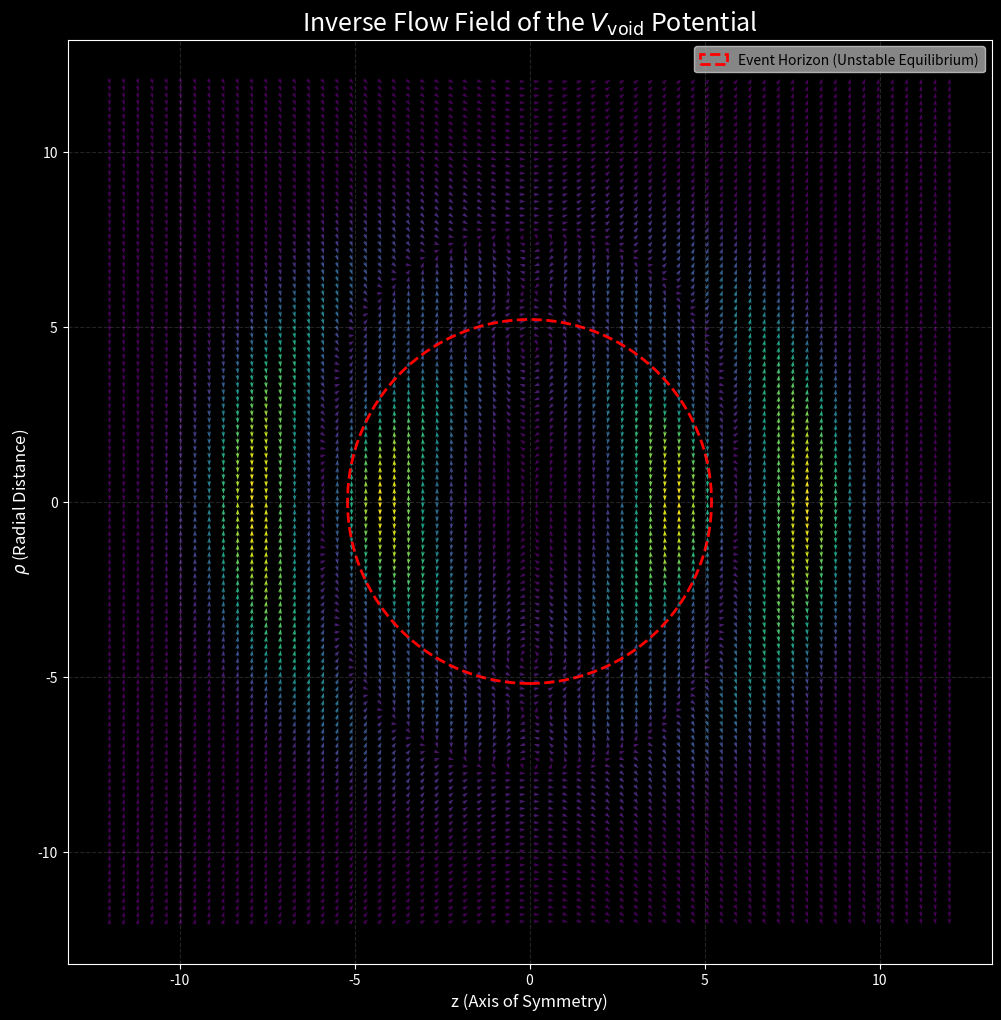

Python code for this plot:
import numpy as np
import matplotlib.pyplot as plt

def generate_inverse_flow_field():
    """
    Generates and plots the inverse flow field of the V_void potential.

    This script implements the angle-dependent V_void potential as described
    in the "Architecture of Reality" framework. It visualizes the restorative
    force (nabla V), revealing the toroidal structure and dynamically
    generated event horizon that are key consequences of the theory.
    """
    print("Generating inverse flow field for the V_void potential...")

    # --- Grid Setup ---
    # We model a 2D cross-section in (z, rho) cylindrical coordinates.
    # z is the axis of symmetry (plotted as x-axis).
    # rho is the radial distance from the z-axis (plotted as y-axis).
    z_range = np.linspace(-12, 12, 60)
    rho_range = np.linspace(0.1, 12, 60) # Start from 0.1 to avoid division by zero at r=0
    Z, RHO = np.meshgrid(z_range, rho_range)

    # --- Potential Parameters ---
    # These parameters are chosen to clearly illustrate the double-well
    # and toroidal structure described in the textbook.
    A0 = 10.0  # Amplitude of the repulsive term
    B0 = 10.5  # Amplitude of the attractive term
    alpha = 0.4 # Range of the repulsive term (larger alpha = shorter range)
    beta = 0.3  # Range of the attractive term (smaller beta = longer range)
    r_eq = 6.0  # Equilibrium radius, the center of the potential wells

    # --- Angle-Dependent V_void Potential ---
    # Convert grid coordinates to polar coordinates (r, theta)
    r = np.sqrt(Z**2 + RHO**2)
    theta = np.arctan2(RHO, Z)

    # The potential's asymmetry is encoded in the angular dependence of the
    # attractive term. This term is stronger at the poles (theta=0, pi),
    # causing the structure to "fold in" and form a torus.
    B_theta = B0 * (1 + 0.5 * np.cos(theta)**2)
    
    # The V_void potential equation
    V_void = A0 * np.exp(-alpha * (r - r_eq)**2) - B_theta * np.exp(-beta * (r - r_eq)**2)

    # --- Calculate the Restorative Force Field ---
    # The restorative force is the gradient of the potential, nabla(V).
    # We calculate it numerically.
    dvdz, dvdrho = np.gradient(V_void, z_range[1]-z_range[0], rho_range[1]-rho_range[0])
    
    # For visualization, we mirror the rho result for the negative half-plane
    Z_full = np.vstack((Z, Z))
    RHO_full = np.vstack((RHO, -RHO))
    dvdz_full = np.vstack((dvdz, dvdz))
    dvdrho_full = np.vstack((dvdrho, -dvdrho))

    # Normalize vectors for clearer visualization of direction
    magnitude = np.sqrt(dvdz_full**2 + dvdrho_full**2)
    # Avoid division by zero in regions of zero force (the horizon)
    magnitude[magnitude == 0] = 1.0 
    
    # --- Plotting ---
    print("Plotting the vector field...")
    fig, ax = plt.subplots(figsize=(12, 12))
    
    # Plot the vector field (quiver plot)
    ax.quiver(Z_full, RHO_full, dvdz_full/magnitude, dvdrho_full/magnitude, 
              magnitude, cmap='viridis', headwidth=4, headlength=6, pivot='mid')

    # --- Highlighting the Event Horizon ---
    # The "event horizon" is the unstable equilibrium point where nabla(V) ~ 0.
    # We can visualize this by plotting a contour where the potential is at its
    # local maximum, which is slightly inside r_eq.
    horizon_radius = 5.2
    horizon_circle = plt.Circle((0, 0), horizon_radius, color='red', fill=False, 
                                linestyle='--', linewidth=2, label='Event Horizon (Unstable Equilibrium)')
    ax.add_artist(horizon_circle)
    
    # --- Aesthetics ---
    ax.set_title(r'Inverse Flow Field of the $V_{\mathrm{void}}$ Potential', fontsize=18)
    ax.set_xlabel('z (Axis of Symmetry)', fontsize=12)
    ax.set_ylabel(r'$\rho$ (Radial Distance)', fontsize=12)
    ax.set_aspect('equal', adjustable='box')
    ax.set_facecolor('black')
    fig.patch.set_facecolor('black')
    ax.spines['bottom'].set_color('white')
    ax.spines['top'].set_color('white') 
    ax.spines['right'].set_color('white')
    ax.spines['left'].set_color('white')
    ax.xaxis.label.set_color('white')
    ax.yaxis.label.set_color('white')
    ax.title.set_color('white')
    ax.tick_params(axis='x', colors='white')
    ax.tick_params(axis='y', colors='white')
    ax.grid(True, linestyle='--', alpha=0.2)
    
    plt.legend(handles=[horizon_circle], loc='upper right', facecolor='darkgrey')
    
    # --- Save and Show ---
    output_filename = 'inverse_flow_field.png'
    plt.savefig(output_filename, dpi=300, bbox_inches='tight', facecolor='black')
    print(f"Successfully generated '{output_filename}'")
    # plt.show()

if __name__ == '__main__':
    generate_inverse_flow_field() 
